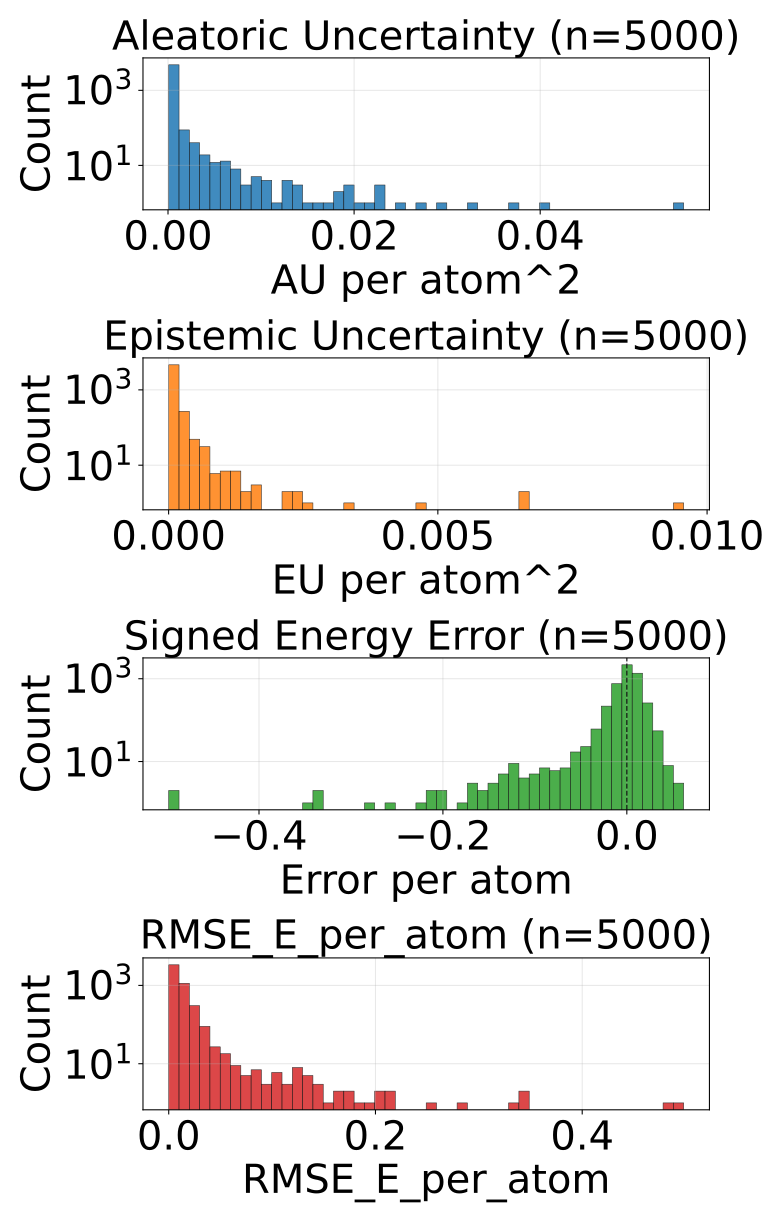

Data behind this chart, as committed beside it:
config_index, num_atoms, ref_energy, pred_energy, error, sq_error, rmse_e_atom, aleatoric_var, epistemic_var, total_var
0, 23.0, -675.7, -675.7, 0.005676, 3.2220035791397095e-05, 0.005676, 0.0001566, 6.604436930501834e-05, 0.0002227
1, 24.0, -732.3, -732.3, -0.01288, 0.0001659, 0.01288, 0.000801, 0.0001106, 0.0009116
2, 21.0, -598, -598.1, -0.01483, 0.00022, 0.01483, 0.0002574, 3.6925637687090784e-05, 0.0002944
3, 22.0, -664.1, -664.1, 0.01416, 0.0002005, 0.01416, 0.0002549, 3.862772064167075e-05, 0.0002935
4, 22.0, -663.9, -663.8, 0.006104, 3.725290298461914e-05, 0.006104, 0.0002087, 0.0001401, 0.0003488
5, 23.0, -723.9, -723.9, -0.0007935, 6.295740604400635e-07, 0.0007935, 0.0002574, 7.194206409621984e-05, 0.0003293
6, 23.0, -724, -724, 0.01105, 0.000122, 0.01105, 0.000241, 2.3696013158769347e-05, 0.0002647
7, 22.0, -546.3, -546.3, -0.006775, 4.589930176734924e-05, 0.006775, 0.0002537, 4.1543877159710974e-05, 0.0002952
8, 23.0, -611.5, -611.5, 0.01776, 0.0003155, 0.01776, 0.000208, 4.003885987913236e-05, 0.000248
9, 24.0, -671.3, -671.3, 0.0141, 0.0001988, 0.0141, 0.0002275, 3.365892916917801e-05, 0.0002612
10, 24.0, -671.3, -671.3, 0.002991, 8.944422006607056e-06, 0.002991, 0.0002254, 4.182047996437177e-05, 0.0002672
11, 24.0, -671.4, -671.4, 0.00946, 8.950009942054749e-05, 0.00946, 0.0002005, 2.2616422938881442e-05, 0.0002232
12, 24.0, -671.4, -671.4, 0.002441, 5.9604644775390625e-06, 0.002441, 0.0001826, 1.7855874830274843e-05, 0.0002005
13, 25.0, -726.2, -726.2, 0.0, 0.0, 0.0, 0.0002468, 3.791954441112466e-05, 0.0002847
14, 24.0, -624.8, -624.8, 0.002625, 6.888061761856079e-06, 0.002625, 0.0002567, 8.330717537319288e-05, 0.00034
15, 24.0, -625.1, -625.1, -0.0001221, 1.4901161193847656e-08, 0.0001221, 0.0001451, 5.2532926929416135e-05, 0.0001977
16, 25.0, -681.6, -681.6, -0.001038, 1.0766088962554932e-06, 0.001038, 0.0001948, 2.3808515834389254e-05, 0.0002186
17, 25.0, -622.9, -622.9, 0.005859, 3.4332275390625e-05, 0.005859, 0.0001433, 2.3877248167991638e-05, 0.0001672
18, 25.0, -623, -623, 0.004822, 2.3249536752700806e-05, 0.004822, 0.0001565, 3.866553379339166e-05, 0.0001951
19, 26.0, -677.5, -677.5, 0.009583, 9.182468056678772e-05, 0.009583, 0.0002395, 3.621801806730218e-05, 0.0002757
20, 27.0, -686.9, -686.9, 0.008057, 6.490945816040039e-05, 0.008057, 0.0001943, 3.246106280130334e-05, 0.0002268
21, 23.0, -547.5, -547.5, 0.002625, 6.888061761856079e-06, 0.002625, 0.0002768, 2.127867264789529e-05, 0.0002981
22, 23.0, -547.6, -547.6, -0.004944, 2.4441629648208618e-05, 0.004944, 0.000279, 9.372197382617742e-05, 0.0003727
23, 25.0, -667.3, -667.3, 0.0006714, 4.507601261138916e-07, 0.0006714, 0.0003726, 0.00011, 0.0004826
24, 25.0, -667.5, -667.5, -0.005615, 3.153085708618164e-05, 0.005615, 0.0001355, 4.3936634028796107e-05, 0.0001795
25, 26.0, -720.3, -720.3, 0.006287, 3.9521604776382446e-05, 0.006287, 0.0001707, 1.171175426861737e-05, 0.0001824
26, 25.0, -563.8, -563.8, 0.01813, 0.0003286, 0.01813, 0.0003284, 5.5310501920757815e-05, 0.0003837
27, 25.0, -564, -564, 0.00531, 2.8196722269058228e-05, 0.00531, 0.0002318, 5.466193033498712e-05, 0.0002865
28, 26.0, -578, -578, 0.00769, 5.914270877838135e-05, 0.00769, 0.0001987, 5.937628520769067e-05, 0.0002581
29, 26.0, -578.1, -578.1, 0.01379, 0.0001903, 0.01379, 0.0001771, 5.264617357170209e-05, 0.0002298
30, 26.0, -578.1, -578.1, 0.01154, 0.0001331, 0.01154, 0.0003367, 7.637757516931742e-05, 0.0004131
31, 26.0, -578, -577.9, 0.02435, 0.0005931, 0.02435, 0.0004017, 3.9228983951034024e-05, 0.0004409
32, 27.0, -632.4, -632.4, -0.001709, 2.9206275939941406e-06, 0.001709, 0.0001786, 2.9207953048171476e-05, 0.0002078
33, 27.0, -577.9, -577.9, -0.009949, 9.89772379398346e-05, 0.009949, 0.0001748, 8.476488437736407e-05, 0.0002596
34, 27.0, -577.9, -577.9, -0.0005493, 3.0174851417541504e-07, 0.0005493, 0.0002009, 2.417527139186859e-05, 0.000225
35, 29.0, -640.8, -640.8, -0.009583, 9.182468056678772e-05, 0.009583, 0.0001392, 1.4345348063216079e-05, 0.0001535
36, 33.0, -811.1, -811.1, 0.0166, 0.0002756, 0.0166, 0.0001243, 2.9594822990475222e-05, 0.0001539
37, 33.0, -811.1, -811.1, -0.01404, 0.0001971, 0.01404, 0.0001382, 2.556555045885034e-05, 0.0001638
38, 26.0, -464.9, -464.9, -0.001923, 3.6964192986488342e-06, 0.001923, 0.0003261, 0.000109, 0.0004351
39, 28.0, -577.5, -577.5, 0.00238, 5.666166543960571e-06, 0.00238, 0.0005461, 0.0001387, 0.0006849
40, 28.0, -577.8, -577.8, 0.002441, 5.9604644775390625e-06, 0.002441, 0.0001701, 2.305712587258313e-05, 0.0001932
41, 28.0, -538, -538, 0.001953, 3.814697265625e-06, 0.001953, 0.0001345, 4.013385478174314e-05, 0.0001746
42, 29.0, -589.9, -589.9, 0.01721, 0.0002962, 0.01721, 0.0001767, 3.8654543459415436e-05, 0.0002154
43, 34.0, -771.4, -771.3, 0.005188, 2.691522240638733e-05, 0.005188, 0.0001302, 1.1441484275565017e-05, 0.0001416
44, 34.0, -771.4, -771.4, 0.002319, 5.379319190979004e-06, 0.002319, 0.0001189, 1.4933384591131471e-05, 0.0001338
45, 34.0, -771.3, -771.3, 0.003662, 1.341104507446289e-05, 0.003662, 0.0001323, 1.4465302228927612e-05, 0.0001468
46, 34.0, -771.3, -771.3, 0.005066, 2.5663524866104126e-05, 0.005066, 0.000191, 2.7570873498916626e-05, 0.0002185
47, 34.0, -771.3, -771.3, 0.009583, 9.182468056678772e-05, 0.009583, 0.0002454, 9.230114665115252e-05, 0.0003377
48, 26.0, -408.4, -408.4, 0.009247, 8.550379425287247e-05, 0.009247, 0.0001821, 6.198035407578573e-05, 0.0002441
49, 26.0, -408.3, -408.3, -0.0009155, 8.381903171539307e-07, 0.0009155, 0.0001857, 6.908411160111427e-05, 0.0002548
50, 26.0, -408.2, -408.2, -0.004181, 1.7479993402957916e-05, 0.004181, 0.000168, 4.4778127630706877e-05, 0.0002128
51, 26.0, -408.3, -408.3, -0.007111, 5.056057125329971e-05, 0.007111, 0.000198, 5.9669091569958255e-05, 0.0002576
52, 26.0, -408.3, -408.3, -0.001984, 3.934837877750397e-06, 0.001984, 0.0002255, 5.326499376678839e-05, 0.0002788
53, 28.0, -485.3, -485.3, 0.006805, 4.631374031305313e-05, 0.006805, 0.0002678, 6.508501428470481e-06, 0.0002743
54, 28.0, -485.3, -485.3, -0.01245, 0.000155, 0.01245, 0.0002738, 6.657173071289435e-05, 0.0003403
55, 28.0, -485.5, -485.5, 0.004852, 2.3544766008853912e-05, 0.004852, 0.000168, 4.514702595770359e-05, 0.0002132
56, 29.0, -539.1, -539.1, -0.0001831, 3.3527612686157227e-08, 0.0001831, 0.0001775, 3.5820714401779696e-05, 0.0002133
57, 29.0, -539.1, -539.1, -0.004822, 2.3249536752700806e-05, 0.004822, 0.0001701, 5.049724131822586e-05, 0.0002206
58, 29.0, -539.2, -539.2, -0.009094, 8.270516991615295e-05, 0.009094, 0.0001286, 4.8500671255169436e-05, 0.0001771
59, 29.0, -539.2, -539.2, -0.02118, 0.0004486, 0.02118, 0.0001265, 3.6684235965367407e-05, 0.0001632
... 4,940 more rows
